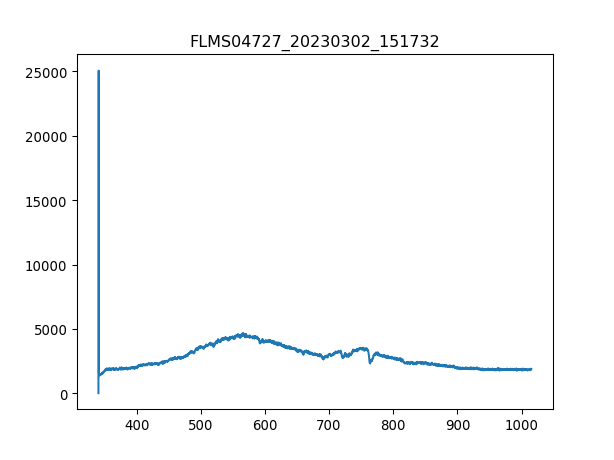

The data file committed next to this chart (first rows):
3.403020900000000211e+02, 1.638374999999999915e+01
3.406731879873454432e+02, 2.506245642857142957e+04
3.410442561190431547e+02, 1.558796785714285761e+03
3.414152943795855890e+02, 1.444110535714285788e+03
3.417863027534650087e+02, 1.416024107142857247e+03
3.421572812251738469e+02, 1.519007678571428642e+03
3.425282297792044233e+02, 1.465175357142857138e+03
3.428991484000489436e+02, 1.439429464285714175e+03
3.432700370722000116e+02, 1.441769999999999982e+03
3.436408957801497763e+02, 1.502623928571428678e+03
3.440117245083906141e+02, 1.460494285714285752e+03
3.443825232414149013e+02, 1.481559107142857101e+03
3.447532919637149575e+02, 1.472196964285714330e+03
3.451240306597831591e+02, 1.544753571428571377e+03
3.454947393141118823e+02, 1.495602321428571486e+03
3.458654179111932763e+02, 1.544753571428571377e+03
3.462360664355199447e+02, 1.572839999999999918e+03
3.466066848715840365e+02, 1.558796785714285761e+03
3.469772732038780418e+02, 1.540072499999999991e+03
3.473478314168941665e+02, 1.706250535714285661e+03
3.477183594951248438e+02, 1.610288571428571458e+03
3.480888574230623931e+02, 1.666461428571428542e+03
3.484593251851991340e+02, 1.654758749999999964e+03
3.488297627660274429e+02, 1.678164107142857119e+03
3.492001701500396962e+02, 1.671142499999999927e+03
3.495705473217281565e+02, 1.722634285714285625e+03
3.499408942655852570e+02, 1.727315357142857238e+03
3.503112109661031468e+02, 1.743699107142857201e+03
3.506814974077744296e+02, 1.769444999999999936e+03
3.510517535750913680e+02, 1.809234107142857056e+03
3.514219794525462248e+02, 1.839661071428571404e+03
3.517921750246313763e+02, 1.813915178571428669e+03
3.521623402758392558e+02, 1.778807142857142935e+03
3.525324751906620122e+02, 1.802212500000000091e+03
3.529025797535921924e+02, 1.797531428571428478e+03
3.532726539491219455e+02, 1.879450178571428523e+03
3.536426977617438752e+02, 1.865406964285714366e+03
3.540127111759500735e+02, 1.886471785714285716e+03
3.543826941762330307e+02, 1.879450178571428523e+03
3.547526467470850093e+02, 1.877109642857142944e+03
3.551225688729983858e+02, 1.865406964285714366e+03
3.554924605384655933e+02, 1.830298928571428632e+03
3.558623217279787809e+02, 1.827958392857142826e+03
3.562321524260304386e+02, 1.827958392857142826e+03
3.566019526171129428e+02, 1.874769107142857138e+03
3.569717222857184993e+02, 1.839661071428571404e+03
3.573414614163394276e+02, 1.846682678571428596e+03
3.577111699934682747e+02, 1.853704285714285788e+03
3.580808480015972464e+02, 1.863066428571428560e+03
3.584504954252187190e+02, 1.834980000000000018e+03
3.588201122488250689e+02, 1.813915178571428669e+03
3.591896984569085021e+02, 1.816255714285714248e+03
3.595592540339615653e+02, 1.872428571428571331e+03
3.599287789644763507e+02, 1.844342142857142790e+03
3.602982732329454620e+02, 1.792850357142857092e+03
3.606677368238611052e+02, 1.776466607142857129e+03
3.610371697217156566e+02, 1.750720714285714394e+03
3.614065719110013788e+02, 1.844342142857142790e+03
3.617759433762107619e+02, 1.863066428571428560e+03
3.621452841018360118e+02, 1.790509821428571513e+03
3.625145940723696185e+02, 1.785828749999999900e+03
... 1,987 more rows
